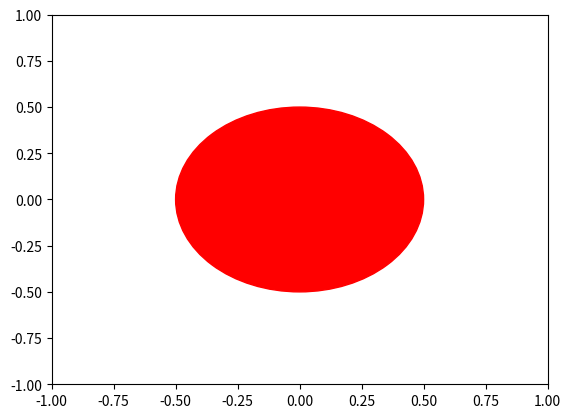

The script that saved this image:
# # mathplot.lib
# import matplotlib.pyplot as plt
# import numpy as np

# # x = np.linspace(1,20)
# #print(x)
# #plt.plot(x,y)
# # #plt.show()
# x = np.array(["CSE", "ECE", "CIVIL", "MECH"])
# y = np.array([600,300,100,100])

# # plt.bar(x,y,width = 0.4, color = "green")
# plt.pie(y)
# plt.show()
# import numpy as np
import matplotlib.pyplot as plt

fig,ax= plt.subplots()
ax.set(xlim= (-1,1),ylim = (-1,1))
a_circle = plt.Circle((0,0), 0.5, color ="red")
ax.add_artist(a_circle)
plt.show()